Dataset: new-dataset (GitHub, renyuan-fei/CV). Classes: paper, rock, scissors.

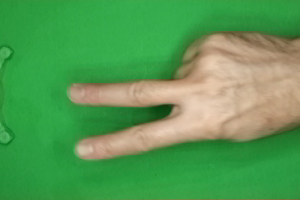
Label: scissors

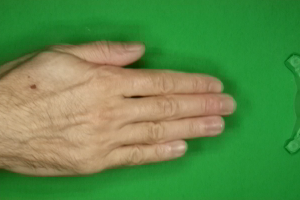
Label: paper

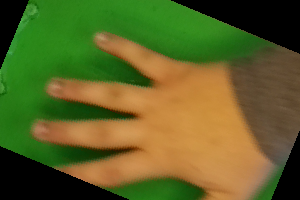
Label: paper

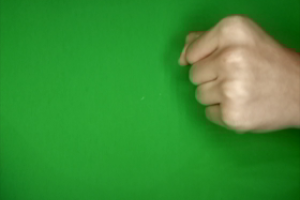
Label: rock

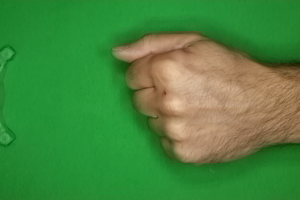
Label: rock

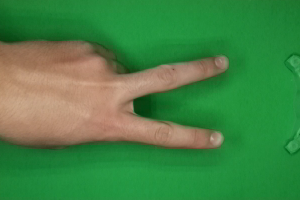
Label: scissors
